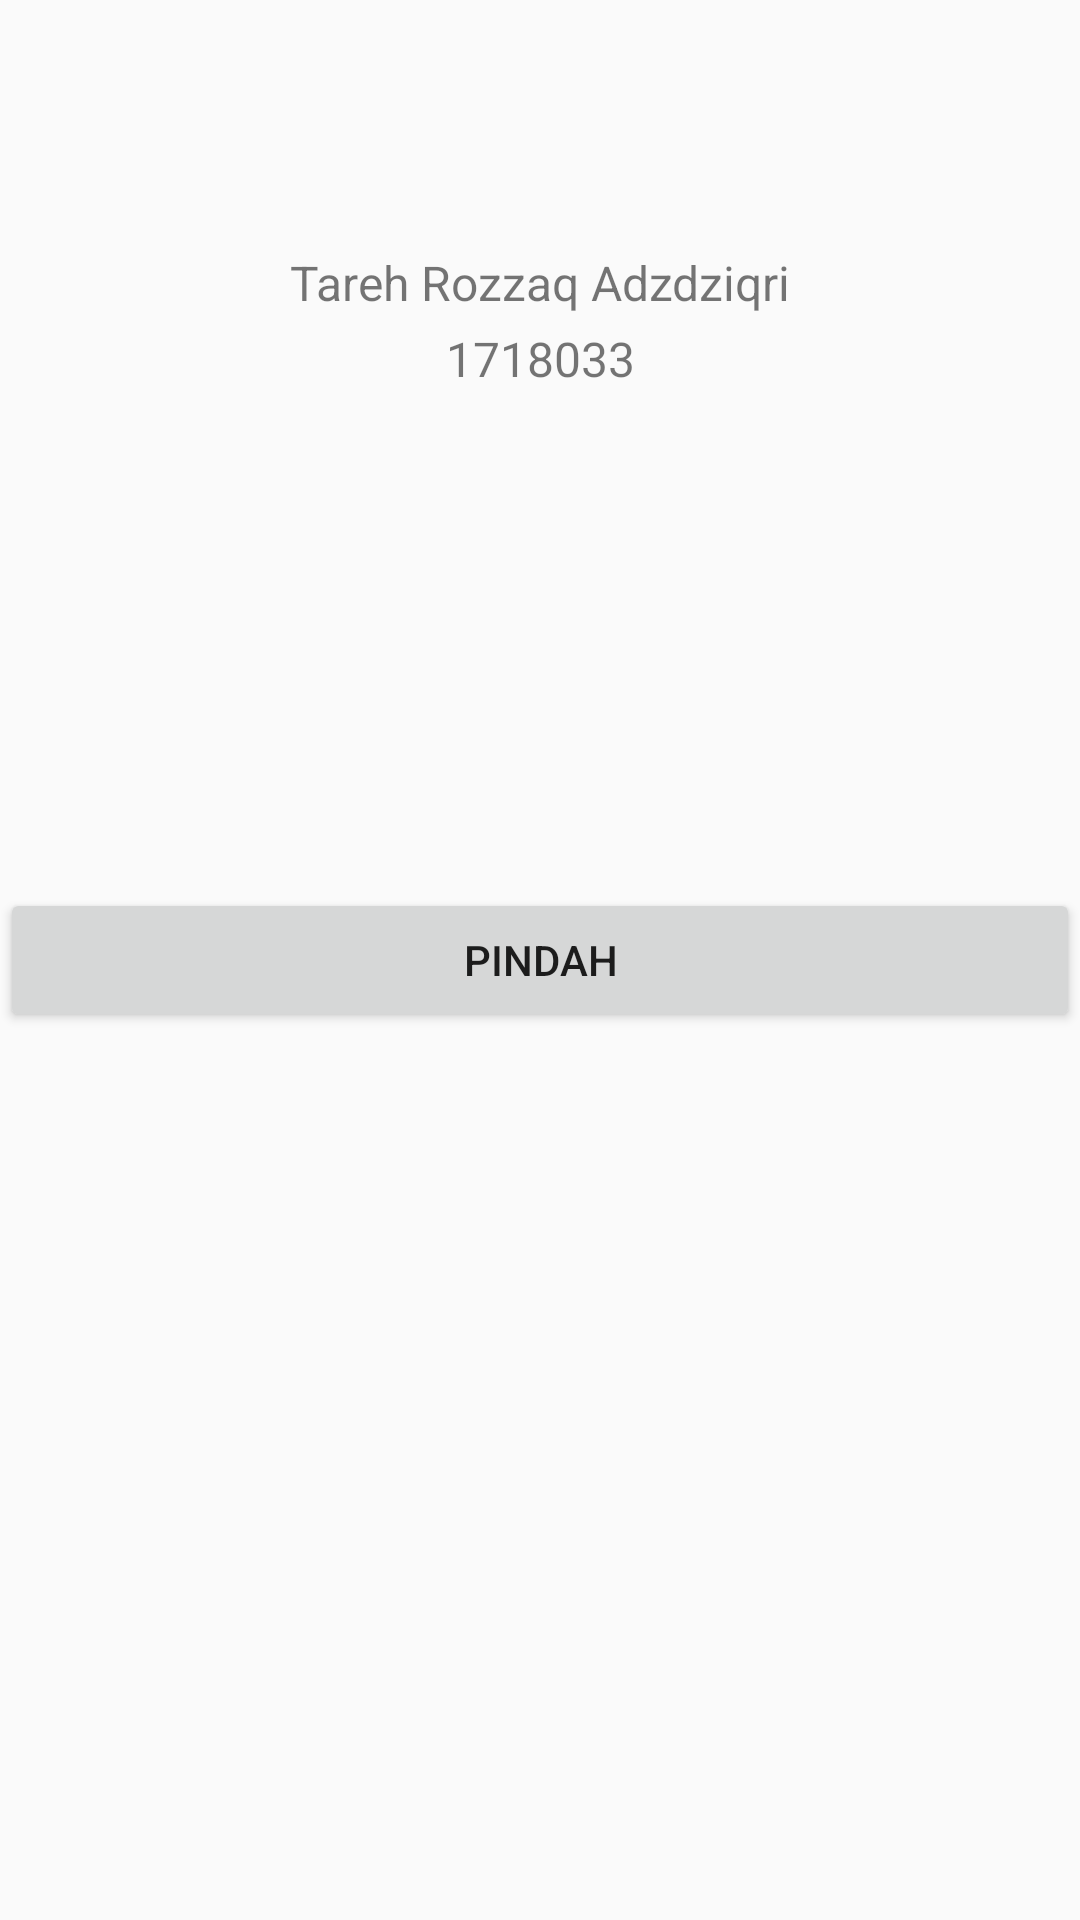

Layout XML and referenced resources for this Android screen:
<!-- AndroidManifest.xml: application theme AppTheme -->
<!-- res/layout/activity_main.xml -->
<?xml version="1.0" encoding="utf-8"?>
<androidx.constraintlayout.widget.ConstraintLayout xmlns:android="http://schemas.android.com/apk/res/android"
    xmlns:app="http://schemas.android.com/apk/res-auto"
    xmlns:tools="http://schemas.android.com/tools"
    android:layout_width="match_parent"
    android:layout_height="match_parent"
    android:onClick="travel"
    tools:context=".MainActivity">

    <Button
        android:id="@+id/btnLayout"
        android:layout_width="0dp"
        android:layout_height="wrap_content"
        android:text="PINDAH"
        android:onClick="travel"
        app:layout_constraintBottom_toBottomOf="parent"
        app:layout_constraintEnd_toEndOf="parent"
        app:layout_constraintStart_toStartOf="parent"
        app:layout_constraintTop_toTopOf="parent" />

    <TextView
        android:id="@+id/textView7"
        android:layout_width="wrap_content"
        android:layout_height="wrap_content"
        android:text="Tareh Rozzaq Adzdziqri"
        android:textSize="16sp"
        app:layout_constraintBottom_toBottomOf="parent"
        app:layout_constraintEnd_toEndOf="parent"
        app:layout_constraintStart_toStartOf="parent"
        app:layout_constraintTop_toTopOf="parent"
        app:layout_constraintVertical_bias="0.135" />

    <TextView
        android:id="@+id/textView8"
        android:layout_width="wrap_content"
        android:layout_height="wrap_content"
        android:text="1718033"
        android:textSize="16sp"
        app:layout_constraintBottom_toBottomOf="parent"
        app:layout_constraintEnd_toEndOf="parent"
        app:layout_constraintStart_toStartOf="parent"
        app:layout_constraintTop_toTopOf="parent"
        app:layout_constraintVertical_bias="0.176" />

</androidx.constraintlayout.widget.ConstraintLayout>
<!-- resources referenced by this layout -->
<resources>
  <style name="AppTheme" parent="Theme.AppCompat.Light.DarkActionBar">
          
          <item name="colorPrimary">@color/colorPrimary</item>
          <item name="colorPrimaryDark">@color/colorPrimaryDark</item>
          <item name="colorAccent">@color/colorAccent</item>
      </style>
  <color name="colorPrimary">#6C50C6</color>
  <color name="colorPrimaryDark">#00574B</color>
  <color name="colorAccent">#1D213C</color>
</resources>
